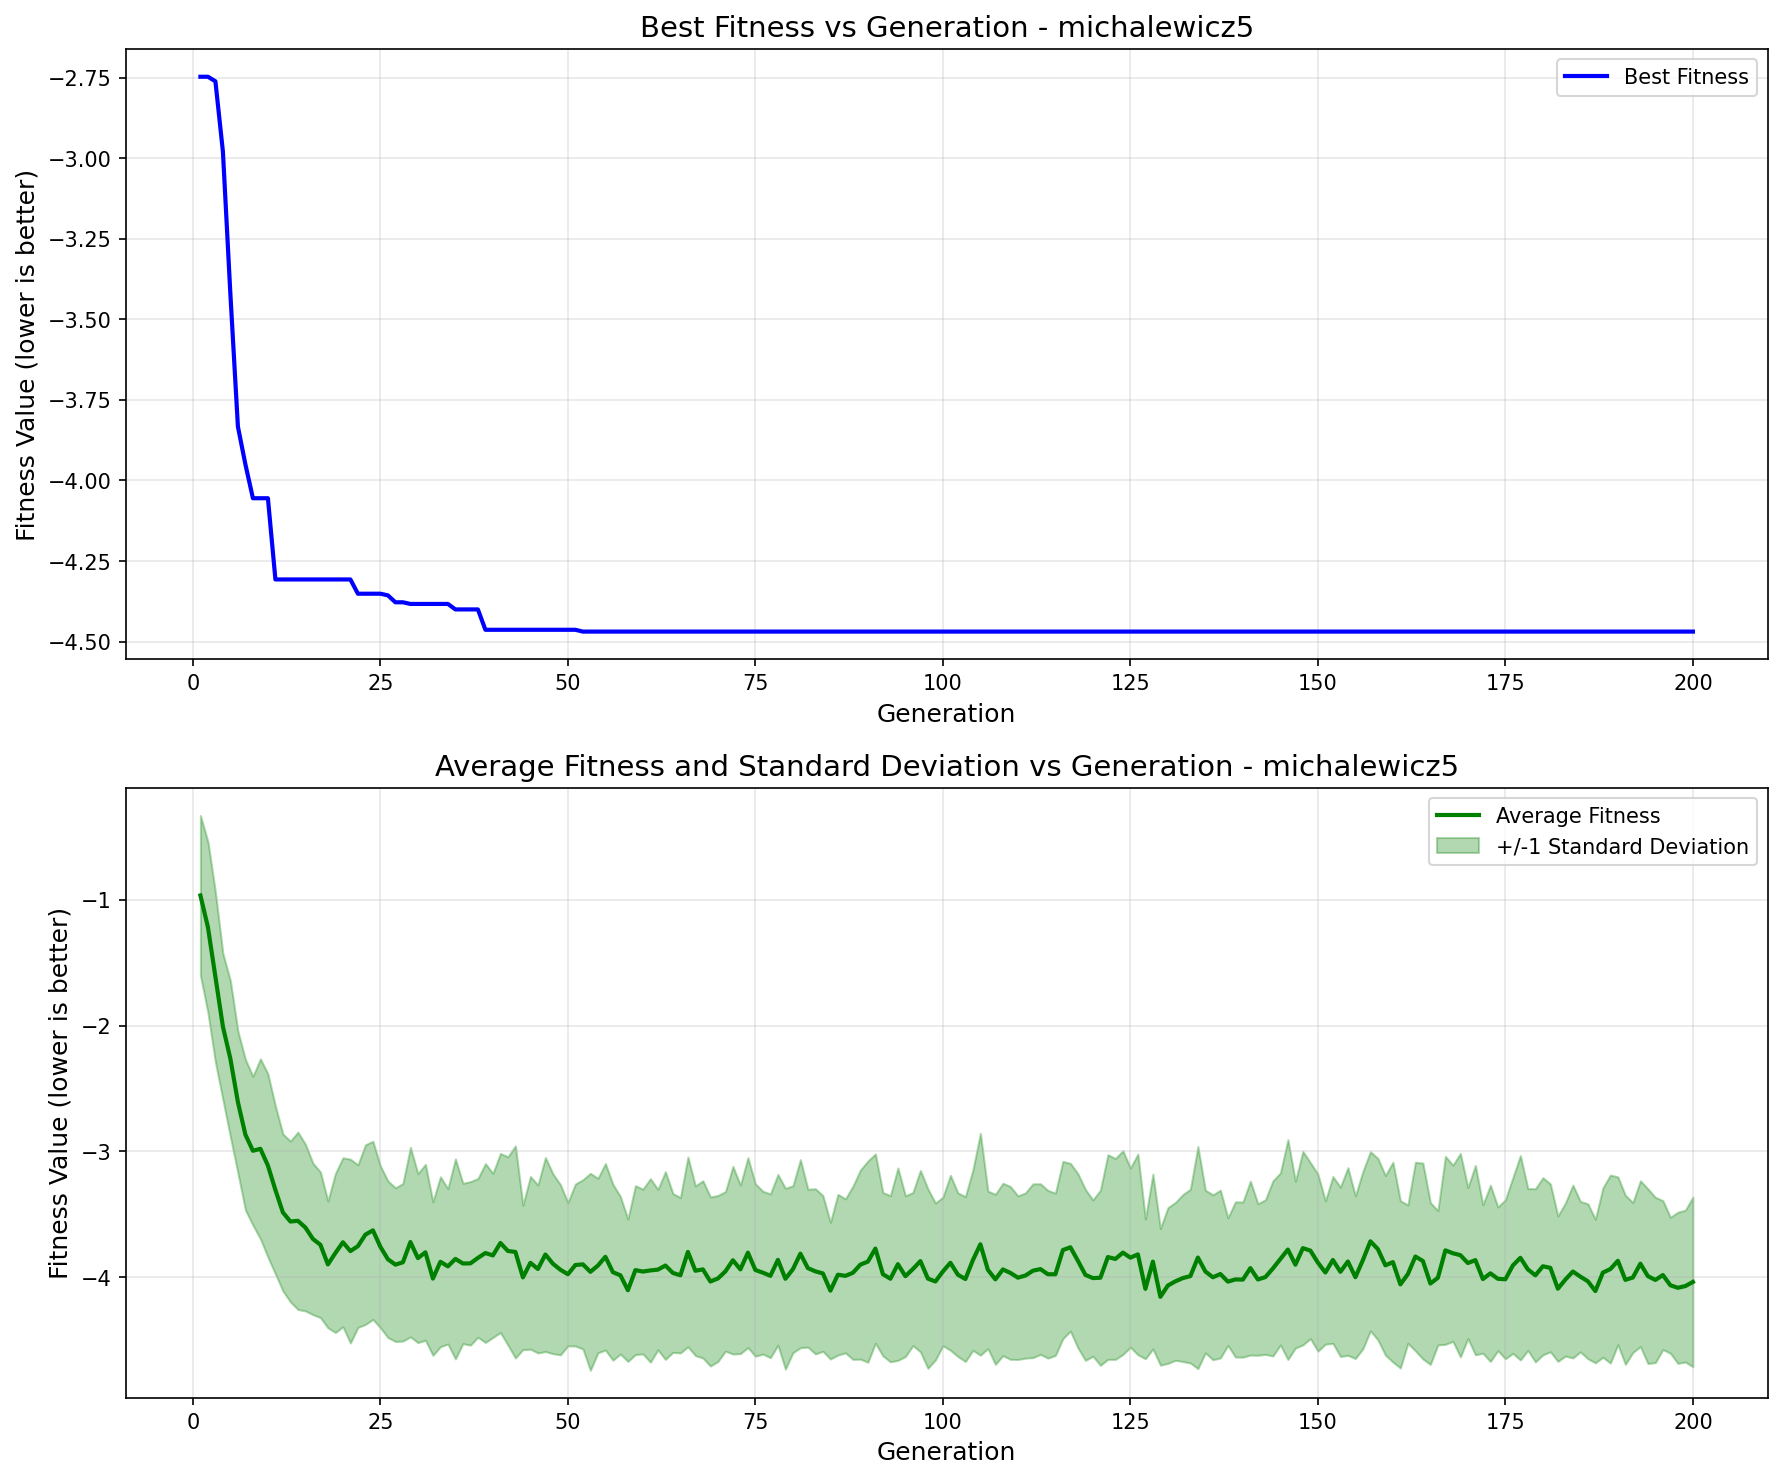

The table this chart was drawn from, first rows:
generation, best_fitness, best_individual, mean_fitness, std_dev
1, -2.748, [2.1842213935866783, 2.6111676696921435,…, -0.9657, 0.6357
2, -2.748, [2.1842213935866783, 2.6111676696921435,…, -1.217, 0.6801
3, -2.762, [2.1842213935866783, 1.7755569667627338,…, -1.615, 0.6762
4, -2.98, [2.009355353604292, 1.6330156629574568, …, -2.008, 0.5811
5, -3.424, [2.311957737789124, 1.544697511891537, 2…, -2.265, 0.6205
6, -3.833, [2.084531241621062, 1.6646282438553148, …, -2.608, 0.5644
7, -3.95, [2.2868102150494365, 1.4785289636350476,…, -2.867, 0.5987
8, -4.055, [2.1842213935866783, 1.4785289636350476,…, -2.995, 0.5914
9, -4.055, [2.1842213935866783, 1.4785289636350476,…, -2.979, 0.7155
10, -4.055, [2.1842213935866783, 1.4785289636350476,…, -3.112, 0.7281
11, -4.307, [2.1842213935866783, 1.544697511891537, …, -3.307, 0.6677
12, -4.307, [2.1842213935866783, 1.544697511891537, …, -3.485, 0.6236
13, -4.307, [2.1842213935866783, 1.544697511891537, …, -3.557, 0.6392
14, -4.307, [2.1842213935866783, 1.544697511891537, …, -3.551, 0.7047
15, -4.307, [2.1842213935866783, 1.544697511891537, …, -3.605, 0.6625
16, -4.307, [2.1842213935866783, 1.544697511891537, …, -3.696, 0.602
17, -4.307, [2.1842213935866783, 1.544697511891537, …, -3.742, 0.5788
18, -4.307, [2.1842213935866783, 1.544697511891537, …, -3.898, 0.504
19, -4.307, [2.1842213935866783, 1.544697511891537, …, -3.807, 0.632
20, -4.307, [2.1842213935866783, 1.544697511891537, …, -3.722, 0.6717
21, -4.307, [2.1842213935866783, 1.544697511891537, …, -3.792, 0.7306
22, -4.351, [2.1842213935866783, 1.544697511891537, …, -3.753, 0.6463
23, -4.351, [2.1842213935866783, 1.544697511891537, …, -3.661, 0.7137
24, -4.351, [2.1842213935866783, 1.544697511891537, …, -3.627, 0.708
25, -4.351, [2.1842213935866783, 1.544697511891537, …, -3.759, 0.6429
26, -4.357, [2.208303304609319, 1.544697511891537, 2…, -3.857, 0.6223
27, -4.378, [2.1842213935866783, 1.5729937949126858,…, -3.9, 0.6109
28, -4.378, [2.1842213935866783, 1.5729937949126858,…, -3.881, 0.6264
29, -4.383, [2.208303304609319, 1.5729937949126858, …, -3.72, 0.7534
30, -4.383, [2.208303304609319, 1.5729937949126858, …, -3.848, 0.6715
31, -4.383, [2.208303304609319, 1.5729937949126858, …, -3.802, 0.6989
32, -4.383, [2.208303304609319, 1.5729937949126858, …, -4.011, 0.6103
33, -4.383, [2.208303304609319, 1.5729937949126858, …, -3.877, 0.6752
34, -4.383, [2.208303304609319, 1.5729937949126858, …, -3.914, 0.6176
35, -4.4, [2.208303304609319, 1.5729937949126858, …, -3.854, 0.795
36, -4.4, [2.208303304609319, 1.5729937949126858, …, -3.891, 0.6372
37, -4.4, [2.208303304609319, 1.5729937949126858, …, -3.89, 0.6501
38, -4.4, [2.208303304609319, 1.5729937949126858, …, -3.846, 0.6311
39, -4.463, [2.208303304609319, 1.5729937949126858, …, -3.808, 0.7109
40, -4.463, [2.208303304609319, 1.5729937949126858, …, -3.827, 0.6523
41, -4.463, [2.208303304609319, 1.5729937949126858, …, -3.728, 0.7117
42, -4.463, [2.208303304609319, 1.5729937949126858, …, -3.791, 0.7485
43, -4.463, [2.208303304609319, 1.5729937949126858, …, -3.799, 0.843
44, -4.463, [2.208303304609319, 1.5729937949126858, …, -4.001, 0.5739
45, -4.463, [2.208303304609319, 1.5729937949126858, …, -3.886, 0.6864
46, -4.463, [2.208303304609319, 1.5729937949126858, …, -3.934, 0.6673
47, -4.463, [2.208303304609319, 1.5729937949126858, …, -3.819, 0.7714
48, -4.463, [2.208303304609319, 1.5729937949126858, …, -3.893, 0.7149
49, -4.463, [2.208303304609319, 1.5729937949126858, …, -3.94, 0.6764
50, -4.463, [2.208303304609319, 1.5729937949126858, …, -3.976, 0.5698
51, -4.463, [2.208303304609319, 1.5729937949126858, …, -3.903, 0.644
52, -4.469, [2.208303304609319, 1.5729937949126858, …, -3.898, 0.6727
53, -4.469, [2.208303304609319, 1.5729937949126858, …, -3.957, 0.7831
54, -4.469, [2.208303304609319, 1.5729937949126858, …, -3.907, 0.6934
55, -4.469, [2.208303304609319, 1.5729937949126858, …, -3.838, 0.7413
56, -4.469, [2.208303304609319, 1.5729937949126858, …, -3.96, 0.6995
57, -4.469, [2.208303304609319, 1.5729937949126858, …, -3.985, 0.6255
58, -4.469, [2.208303304609319, 1.5729937949126858, …, -4.103, 0.5659
59, -4.469, [2.208303304609319, 1.5729937949126858, …, -3.943, 0.6715
60, -4.469, [2.208303304609319, 1.5729937949126858, …, -3.955, 0.6547
... 140 more rows
